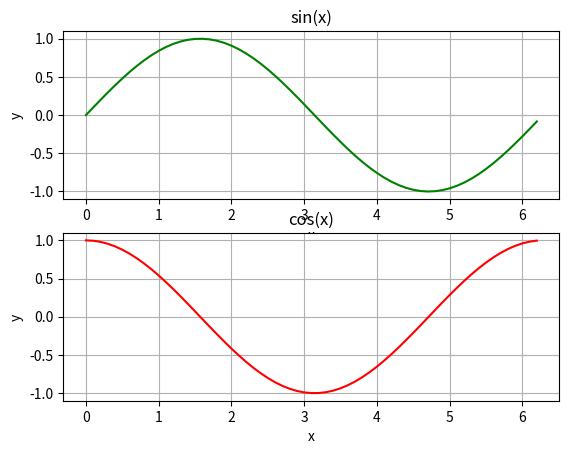

Source code (Python):
import numpy as np;
import matplotlib.pyplot as plt;

xstart = 0;
xstop = 2*np.pi;
increment = 0.1;

x = np.arange(xstart,xstop,increment);
y= np.sin(x);
z= np.cos(x);

plt.subplot(2,1,1);
plt.plot(x,y,"g");
plt.title("sin(x)");
plt.grid(); 
plt.xlabel('x');
plt.ylabel('y');
plt.show();

plt.subplot(2,1,2);
plt.plot(x,z,"r");
plt.title("cos(x)");
plt.grid(); 
plt.xlabel('x');
plt.ylabel('y');
plt.show();

print(np.zeros(10));
